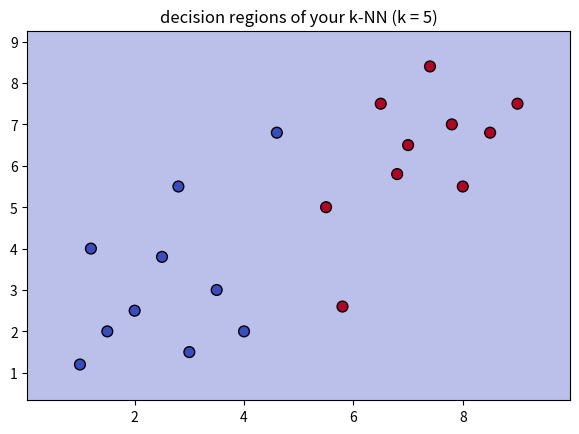

Generate this figure with matplotlib:
# train: list of {"x":…, "y":…, "label":…} dicts, label is 0 or 1. k is odd.
# Return the majority label among the k nearest neighbors.
def knn_predict(train, x, y, k):
    # distance -> sort -> take k -> majority vote
    return 0

#@title ▶ Գործարկել թեստերը { display-mode: "form" }
import json, math, traceback
MSG = {
 "all_pass": "🎉 Բոլոր {n} թեստերն անցան։ Վերադարձի՛ր 1991 Academy և սեղմի՛ր «Ես լուծեցի ✓»։",
 "some_pass": "{p}/{n} թեստ է անցնում։ Շարունակի՛ր։",
 "none_ran": "Ոչ մի թեստ չաշխատեց։ Ֆունկցիայիդ անունը {fn} է՞։",
 "expected": "սպասվում էր {e}, ստացվեց {a}",
 "error": "💥 Թեստերը կանգ առան սխալով՝",
 "not_run": "Գործարկե՞լ ես վերևի կոդի բջիջը։ Թեստերը տեսնում են միայն գործարկված կոդը։"
}

def _report(results, error, fn):
    for name, ok, expected, actual in results:
        print(("✓ " if ok else "✗ ") + name + ("" if ok else "   " + MSG["expected"].format(e=expected, a=actual)))
    if error:
        print("\n" + MSG["error"])
        print(error.rstrip())
    passed = sum(1 for r in results if r[1])
    print()
    if results and passed == len(results) and not error:
        print(MSG["all_pass"].format(n=passed))
    elif results:
        print(MSG["some_pass"].format(p=passed, n=len(results)))
    elif not error:
        print(MSG["none_ran"].format(fn=fn))

def _academy_run_tests():
    results = []

    def __check(name, actual, expected):
        try:
            ok = bool(actual == expected)
        except Exception:
            ok = False
        results.append((str(name), ok, repr(expected), repr(actual)))

    def tests():
        train = [
            {"x": 1,   "y": 1,   "label": 0}, {"x": 1.5, "y": 2,   "label": 0},
            {"x": 2,   "y": 1.2, "label": 0}, {"x": 2.2, "y": 2.4, "label": 0},
            {"x": 6,   "y": 5,   "label": 1}, {"x": 6.5, "y": 6,   "label": 1},
            {"x": 7,   "y": 5.5, "label": 1}, {"x": 7.5, "y": 6.5, "label": 1},
        ]
        __check("deep in class 0", knn_predict(train, 1.4, 1.5, 3), 0)
        __check("deep in class 1", knn_predict(train, 7, 6, 3), 1)
        __check("k=1: nearest wins", knn_predict(train, 2.4, 2.5, 1), 0)
        __check("k=7: global majority matters", knn_predict(train, 4.5, 3.8, 7), 1)
        __check("returns a number", isinstance(knn_predict(train, 4, 4, 7), int), True)

    error = None
    try:
        tests()
    except Exception as exc:
        error = traceback.format_exc(limit=-3)
        if isinstance(exc, NameError):
            error += "\n" + MSG["not_run"]
    _report(results, error, 'knn_predict')

_academy_run_tests()

#@title 📊 Պատկերել կոդդ { display-mode: "form" }
import json
import matplotlib.pyplot as plt
VIZ = json.loads(r"""{"k": 5, "train": [{"x": 2, "y": 2.5, "label": 0}, {"x": 1.2, "y": 4, "label": 0}, {"x": 3, "y": 1.5, "label": 0}, {"x": 2.5, "y": 3.8, "label": 0}, {"x": 1.5, "y": 2, "label": 0}, {"x": 3.5, "y": 3, "label": 0}, {"x": 1, "y": 1.2, "label": 0}, {"x": 4, "y": 2, "label": 0}, {"x": 2.8, "y": 5.5, "label": 0}, {"x": 7, "y": 6.5, "label": 1}, {"x": 8, "y": 5.5, "label": 1}, {"x": 6.5, "y": 7.5, "label": 1}, {"x": 7.8, "y": 7, "label": 1}, {"x": 8.5, "y": 6.8, "label": 1}, {"x": 6.8, "y": 5.8, "label": 1}, {"x": 9, "y": 7.5, "label": 1}, {"x": 7.4, "y": 8.4, "label": 1}, {"x": 5.5, "y": 5, "label": 1}, {"x": 4.6, "y": 6.8, "label": 0}, {"x": 5.8, "y": 2.6, "label": 1}]}""")
train = VIZ["train"]
xs = [p["x"] for p in train]; ys = [p["y"] for p in train]
px, py = (max(xs) - min(xs)) * 0.12, (max(ys) - min(ys)) * 0.12
x0, x1, y0, y1 = min(xs) - px, max(xs) + px, min(ys) - py, max(ys) + py
cols, rows = 72, 48
heat = [[knn_predict(train, x0 + (c + 0.5) / cols * (x1 - x0), y1 - (r + 0.5) / rows * (y1 - y0), VIZ["k"])
         for c in range(cols)] for r in range(rows)]
fig, ax = plt.subplots(figsize=(7, 4.8))
ax.imshow(heat, extent=(x0, x1, y0, y1), cmap="coolwarm", alpha=0.35, aspect="auto", vmin=0, vmax=1)
ax.scatter(xs, ys, c=[p["label"] for p in train], cmap="coolwarm", edgecolors="black", s=60, vmin=0, vmax=1)
ax.set_title(f"decision regions of your k-NN (k = {VIZ['k']})")
plt.show()
